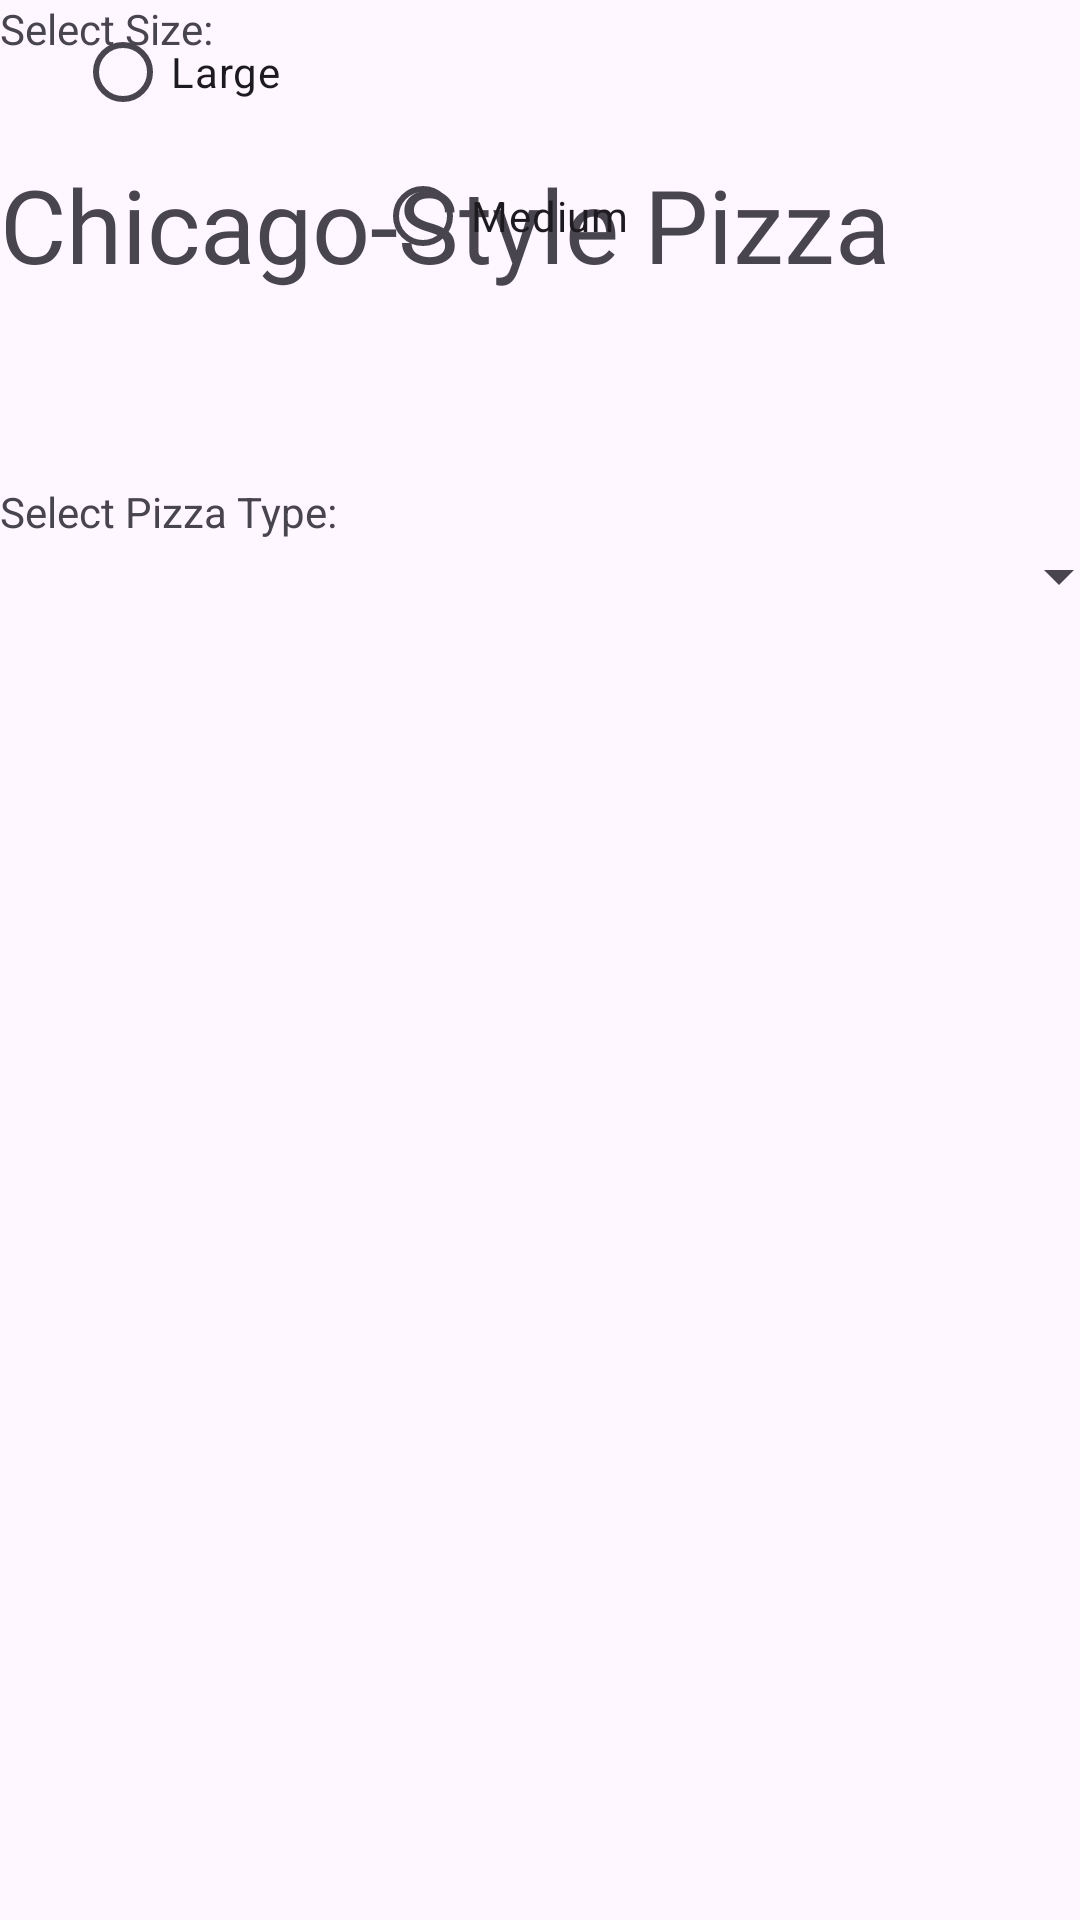

Produce the Android XML layout that renders to this screen, including the resource entries it uses.
<!-- AndroidManifest.xml: application theme Theme.RUPizzeria -->
<!-- res/layout/orders.xml -->
<?xml version="1.0" encoding="utf-8"?>
<androidx.constraintlayout.widget.ConstraintLayout xmlns:android="http://schemas.android.com/apk/res/android"
    xmlns:app="http://schemas.android.com/apk/res-auto"
    xmlns:tools="http://schemas.android.com/tools"
    android:layout_width="match_parent"
    android:layout_height="match_parent">

    <LinearLayout
        android:id="@+id/linearLayout4"
        android:layout_width="377dp"
        android:layout_height="68dp"
        android:layout_marginTop="180dp"
        android:orientation="vertical"
        app:layout_constraintTop_toTopOf="parent"
        tools:layout_editor_absoluteX="18dp">

        <Spinner
            android:id="@+id/spinner"
            android:layout_width="match_parent"
            android:layout_height="wrap_content" />
    </LinearLayout>

    <TextView
        android:id="@+id/cs_pizza_label"
        android:layout_width="wrap_content"
        android:layout_height="wrap_content"
        android:layout_marginTop="52dp"
        android:fontFamily="@font/alegreya"
        android:text="Chicago-Style Pizza"
        android:textSize="34sp"
        app:layout_constraintTop_toTopOf="parent"
        tools:layout_editor_absoluteX="68dp" />

    <TextView
        android:id="@+id/textView6"
        android:layout_width="wrap_content"
        android:layout_height="wrap_content"
        android:text="Select Pizza Type:"
        app:layout_constraintBottom_toTopOf="@+id/linearLayout4"
        tools:layout_editor_absoluteX="37dp" />

    <TextView
        android:id="@+id/textView7"
        android:layout_width="wrap_content"
        android:layout_height="wrap_content"
        android:text="Select Size:"
        tools:layout_editor_absoluteX="45dp"
        tools:layout_editor_absoluteY="279dp" />

    <LinearLayout
        android:id="@+id/linearLayout5"
        android:layout_width="409dp"
        android:layout_height="238dp"
        android:orientation="horizontal"
        tools:layout_editor_absoluteX="1dp"
        tools:layout_editor_absoluteY="492dp">

        <ListView
            android:id="@+id/cs_toppings"
            android:layout_width="match_parent"
            android:layout_height="180dp" />
    </LinearLayout>

    <RadioGroup
        android:layout_width="382dp"
        android:layout_height="114dp"
        tools:layout_editor_absoluteX="11dp"
        tools:layout_editor_absoluteY="305dp">

        <RadioButton
            android:id="@+id/cs_large_size"
            android:layout_width="wrap_content"
            android:layout_height="wrap_content"
            android:text="Large"
            android:translationX="25dp" />

        <RadioButton
            android:id="@+id/cs_medium_size"
            android:layout_width="wrap_content"
            android:layout_height="wrap_content"
            android:text="Medium"
            android:translationX="125dp" />

        <RadioButton
            android:id="@+id/cs_small_size"
            android:layout_width="wrap_content"
            android:layout_height="wrap_content"
            android:layout_marginTop="28dp"
            android:text="Small" />

    </RadioGroup>

    <TextView
        android:id="@+id/textView8"
        android:layout_width="wrap_content"
        android:layout_height="wrap_content"
        android:text="Select Toppings:"
        app:layout_constraintBottom_toTopOf="@+id/linearLayout5"
        tools:layout_editor_absoluteX="18dp" />

</androidx.constraintlayout.widget.ConstraintLayout>
<!-- resources referenced by this layout -->
<resources>
  <style name="Theme.RUPizzeria" parent="Base.Theme.RUPizzeria" />
  <style name="Base.Theme.RUPizzeria" parent="Theme.Material3.DayNight.NoActionBar">
          
          
          
          <item name="colorPrimary">@color/black</item>
          <item name="colorPrimaryVariant">@color/black</item>
          <item name="colorOnPrimary">@color/white</item>
          
          <item name="colorSecondary">@color/red</item>
          <item name="colorSecondaryVariant">@color/red</item>
          <item name="colorOnSecondary">@color/black</item>
          
          <item name="android:statusBarColor" tools:targetApi="l">?attr/colorPrimaryVariant</item>
          
      </style>
  <!-- not gathered from this repository: default colours our renderer supplied (Android Studio template values) -->
  <color name="black">#FF000000</color>
  <color name="white">#FFFFFFFF</color>
</resources>
